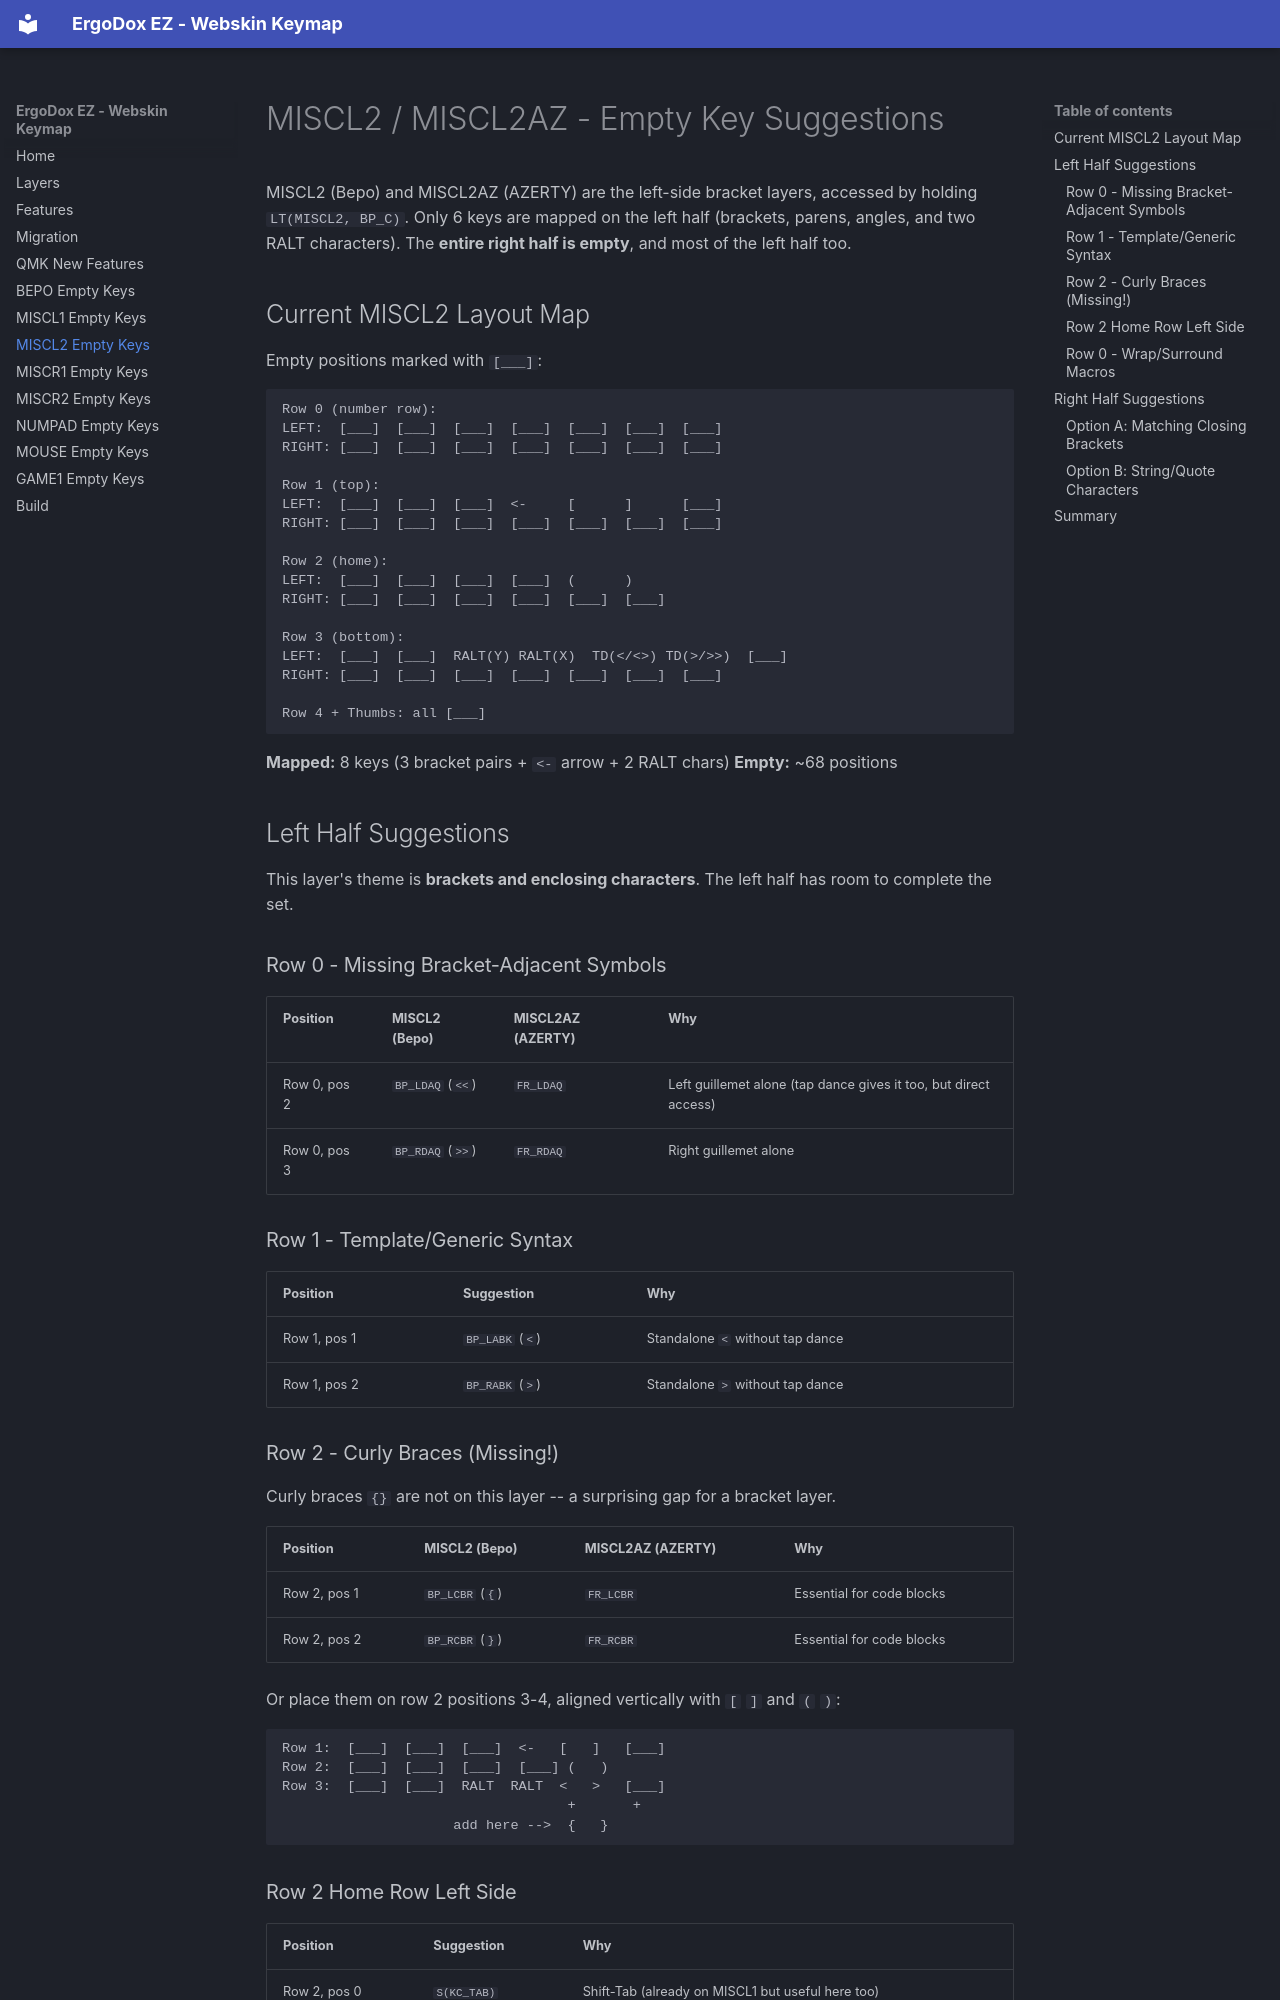

repository: webskin/ws-ergodox-ez · page: miscl2-empty-keys/index.html · generator: mkdocs

# MISCL2 / MISCL2AZ - Empty Key Suggestions

MISCL2 (Bepo) and MISCL2AZ (AZERTY) are the left-side bracket layers, accessed by holding `LT(MISCL2, BP_C)`. Only 6 keys are mapped on the left half (brackets, parens, angles, and two RALT characters). The **entire right half is empty**, and most of the left half too.

## Current MISCL2 Layout Map

Empty positions marked with `[___]`:

```
Row 0 (number row):
LEFT:  [___]  [___]  [___]  [___]  [___]  [___]  [___]
RIGHT: [___]  [___]  [___]  [___]  [___]  [___]  [___]

Row 1 (top):
LEFT:  [___]  [___]  [___]  <-     [      ]      [___]
RIGHT: [___]  [___]  [___]  [___]  [___]  [___]  [___]

Row 2 (home):
LEFT:  [___]  [___]  [___]  [___]  (      )
RIGHT: [___]  [___]  [___]  [___]  [___]  [___]

Row 3 (bottom):
LEFT:  [___]  [___]  RALT(Y) RALT(X)  TD(</<>) TD(>/>>)  [___]
RIGHT: [___]  [___]  [___]  [___]  [___]  [___]  [___]

Row 4 + Thumbs: all [___]
```

**Mapped:** 8 keys (3 bracket pairs + `<-` arrow + 2 RALT chars)
**Empty:** ~68 positions

## Left Half Suggestions

This layer's theme is **brackets and enclosing characters**. The left half has room to complete the set.

### Row 0 - Missing Bracket-Adjacent Symbols

| Position | MISCL2 (Bepo) | MISCL2AZ (AZERTY) | Why |
|---|---|---|---|
| Row 0, pos 2 | `BP_LDAQ` (`<<`) | `FR_LDAQ` | Left guillemet alone (tap dance gives it too, but direct access) |
| Row 0, pos 3 | `BP_RDAQ` (`>>`) | `FR_RDAQ` | Right guillemet alone |

### Row 1 - Template/Generic Syntax

| Position | Suggestion | Why |
|---|---|---|
| Row 1, pos 1 | `BP_LABK` (`<`) | Standalone `<` without tap dance |
| Row 1, pos 2 | `BP_RABK` (`>`) | Standalone `>` without tap dance |
